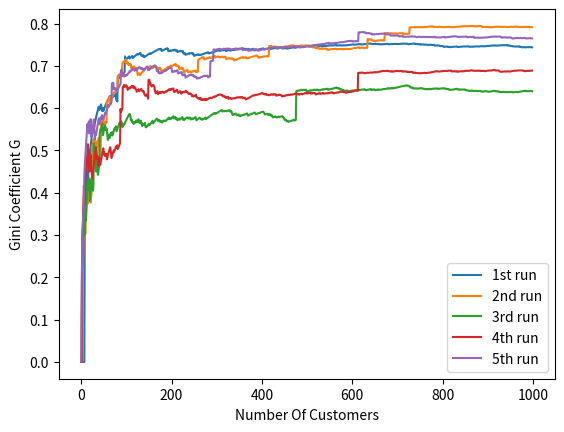

The matplotlib source for this figure:
import random
import json
import matplotlib.pyplot as plt
import numpy as np

def calcGini(ls):
    numerator  = np.sum(np.abs(np.subtract.outer(ls, ls)))
    denominator = 2 * len(ls) * np.sum(ls)
    
    gini = numerator/denominator
    
    return gini

def generateChineseRestaurant(customers):
    # First customer always sits at the first table
    tables = [1]
    
    #customerChances = [1]
    giniCoefficients = []
    
    #for all other customers do
    for cust in range(2, customers+1):
            # rand between 0 and 1
            rand = random.random()
            # Total probability to sit at a table
            prob = 0
            # No table found yet
            table_found = False
            # Iterate over tables
            for table, guests in enumerate(tables):
                # calc probability for actual table and add it to total probability
                prob += guests / (cust)
                # If rand is smaller than the current total prob., customer will sit down at current table
                if rand < prob:
                    #customerChances.append(prob)
                    # incr. #customers for that table
                    tables[table] += 1
                    # customer has found table
                    table_found = True
                    # no more tables need to be iterated, break out for loop
                    break
                
            # If table iteration is over and no table was found, open new table
            if not table_found:
                #customerChances.append(1)
                tables.append(1)
                
            giniCoefficients.append(calcGini(tables))
                
    return tables, giniCoefficients

restaurants = 1000

giniCoef = list()

giniCoefs = list()
networks = list()

for i in range(5):
    network, giniCoef = generateChineseRestaurant(restaurants)
    
    networks.append(network)
    giniCoefs.append(giniCoef)


with open('network_' + str(restaurants) + '.json', 'w') as out:
    json.dump(network, out)
    
    
plt.plot(range(np.size(giniCoefs[0])), giniCoefs[0], label='1st run')
plt.plot(range(np.size(giniCoefs[0])), giniCoefs[1], label='2nd run')
plt.plot(range(np.size(giniCoefs[0])), giniCoefs[2], label='3rd run')
plt.plot(range(np.size(giniCoefs[0])), giniCoefs[3], label='4th run')
plt.plot(range(np.size(giniCoefs[0])), giniCoefs[4], label='5th run')
plt.xlabel("Number Of Customers")
plt.ylabel("Gini Coefficient G")
plt.legend()
plt.show()
